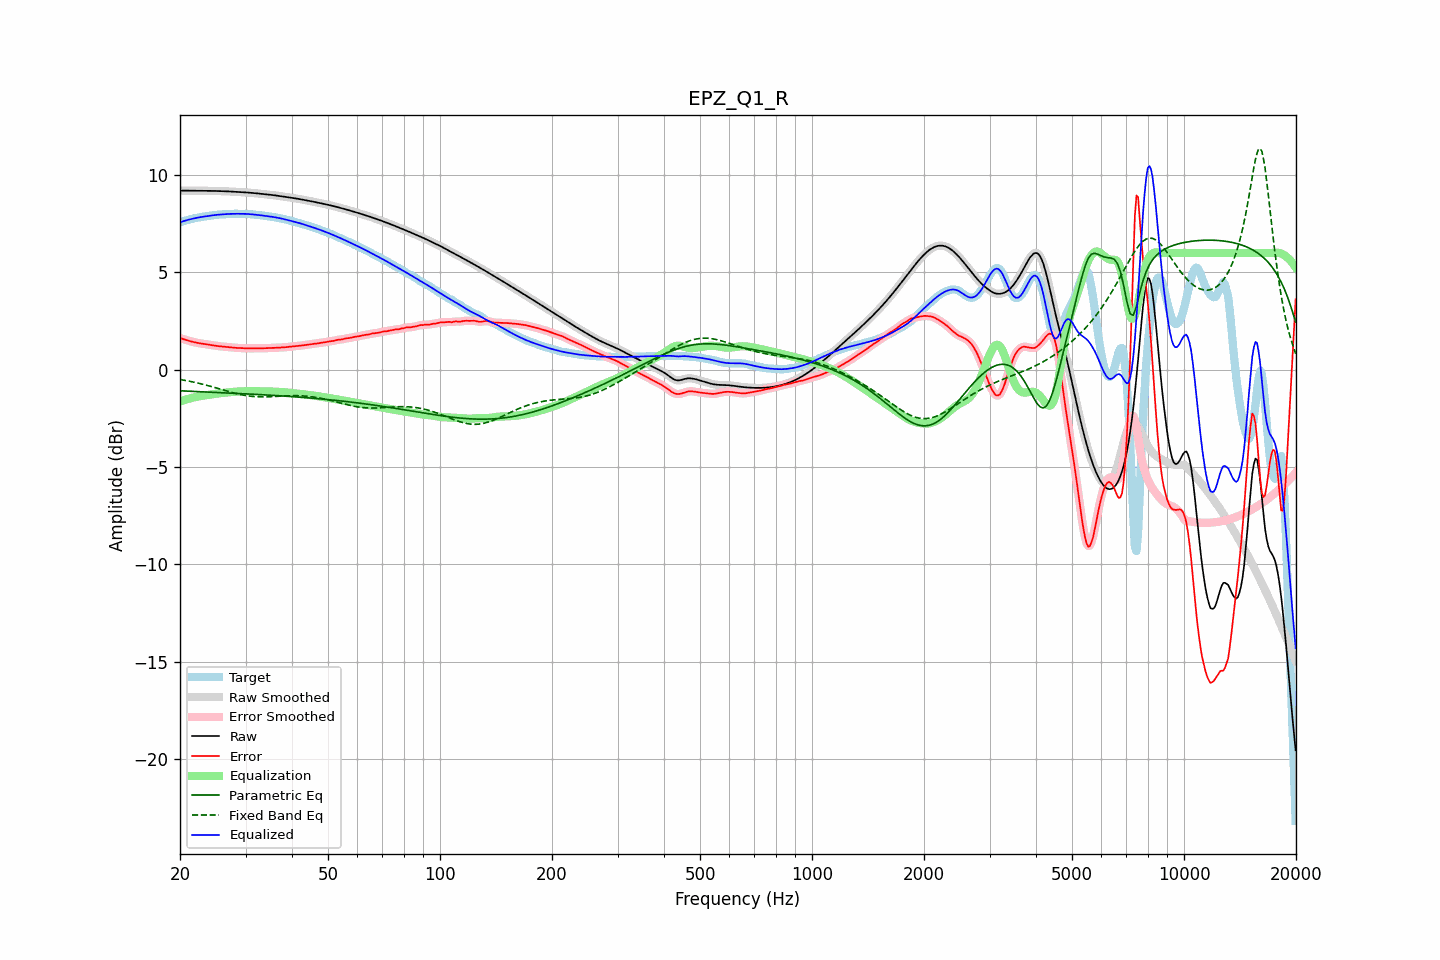

The data file committed next to this chart (first rows):
frequency, raw, error, smoothed, error_smoothed, equalization, parametric_eq, fixed_band_eq, equalized_raw, equalized_smoothed, target
20.00, 9.21, 1.63, 9.21, 1.63, -1.63, -1.08, -0.50, 7.57, 7.57, 7.58
20.20, 9.21, 1.60, 9.21, 1.60, -1.60, -1.08, -0.51, 7.60, 7.60, 7.60
20.40, 9.20, 1.58, 9.20, 1.58, -1.57, -1.09, -0.53, 7.63, 7.63, 7.63
20.61, 9.20, 1.55, 9.20, 1.55, -1.55, -1.09, -0.54, 7.66, 7.66, 7.65
20.81, 9.20, 1.52, 9.20, 1.52, -1.52, -1.09, -0.56, 7.68, 7.68, 7.68
21.02, 9.20, 1.50, 9.20, 1.50, -1.50, -1.10, -0.57, 7.70, 7.70, 7.70
21.23, 9.20, 1.48, 9.20, 1.48, -1.48, -1.10, -0.59, 7.72, 7.72, 7.72
21.44, 9.20, 1.45, 9.20, 1.45, -1.45, -1.11, -0.61, 7.74, 7.74, 7.74
21.66, 9.20, 1.43, 9.20, 1.43, -1.43, -1.11, -0.63, 7.76, 7.76, 7.76
21.87, 9.19, 1.41, 9.19, 1.41, -1.41, -1.11, -0.64, 7.78, 7.78, 7.78
22.09, 9.19, 1.39, 9.19, 1.39, -1.40, -1.12, -0.66, 7.80, 7.80, 7.80
22.31, 9.19, 1.38, 9.19, 1.38, -1.38, -1.12, -0.68, 7.81, 7.81, 7.82
22.54, 9.19, 1.36, 9.19, 1.36, -1.36, -1.12, -0.70, 7.83, 7.83, 7.83
22.76, 9.19, 1.35, 9.19, 1.35, -1.35, -1.13, -0.72, 7.84, 7.84, 7.84
22.99, 9.19, 1.34, 9.19, 1.34, -1.34, -1.13, -0.74, 7.86, 7.86, 7.86
23.22, 9.19, 1.33, 9.19, 1.33, -1.33, -1.14, -0.76, 7.87, 7.87, 7.87
23.45, 9.19, 1.31, 9.19, 1.31, -1.31, -1.14, -0.78, 7.88, 7.88, 7.88
23.69, 9.19, 1.30, 9.19, 1.30, -1.30, -1.14, -0.81, 7.89, 7.89, 7.89
23.92, 9.19, 1.29, 9.19, 1.29, -1.29, -1.15, -0.83, 7.91, 7.91, 7.90
24.16, 9.19, 1.27, 9.19, 1.27, -1.27, -1.15, -0.85, 7.92, 7.92, 7.92
24.40, 9.19, 1.26, 9.19, 1.26, -1.26, -1.15, -0.87, 7.93, 7.93, 7.93
24.65, 9.19, 1.25, 9.19, 1.25, -1.25, -1.16, -0.90, 7.94, 7.94, 7.94
24.89, 9.19, 1.23, 9.19, 1.23, -1.23, -1.16, -0.92, 7.95, 7.95, 7.95
25.14, 9.18, 1.22, 9.18, 1.22, -1.22, -1.17, -0.94, 7.96, 7.96, 7.96
25.39, 9.18, 1.21, 9.18, 1.21, -1.21, -1.17, -0.97, 7.97, 7.97, 7.97
25.65, 9.18, 1.20, 9.18, 1.20, -1.20, -1.17, -0.99, 7.97, 7.97, 7.98
25.91, 9.18, 1.19, 9.18, 1.19, -1.19, -1.18, -1.02, 7.98, 7.98, 7.98
26.16, 9.17, 1.19, 9.17, 1.19, -1.19, -1.18, -1.04, 7.99, 7.99, 7.99
26.43, 9.17, 1.18, 9.17, 1.18, -1.18, -1.19, -1.06, 7.99, 7.99, 7.99
26.69, 9.17, 1.17, 9.17, 1.17, -1.17, -1.19, -1.09, 8.00, 8.00, 8.00
26.96, 9.16, 1.16, 9.16, 1.16, -1.16, -1.19, -1.11, 8.00, 8.00, 8.00
27.23, 9.16, 1.15, 9.16, 1.15, -1.15, -1.20, -1.14, 8.01, 8.01, 8.01
27.50, 9.15, 1.14, 9.15, 1.14, -1.14, -1.20, -1.16, 8.01, 8.01, 8.01
27.77, 9.15, 1.14, 9.15, 1.14, -1.14, -1.21, -1.18, 8.01, 8.01, 8.01
28.05, 9.14, 1.13, 9.14, 1.13, -1.13, -1.21, -1.20, 8.01, 8.01, 8.01
28.33, 9.14, 1.12, 9.14, 1.12, -1.13, -1.21, -1.22, 8.01, 8.01, 8.01
28.62, 9.13, 1.12, 9.13, 1.12, -1.12, -1.22, -1.24, 8.01, 8.01, 8.01
28.90, 9.13, 1.12, 9.13, 1.12, -1.12, -1.22, -1.26, 8.01, 8.01, 8.01
29.19, 9.12, 1.11, 9.12, 1.11, -1.11, -1.23, -1.28, 8.01, 8.01, 8.01
29.48, 9.12, 1.11, 9.12, 1.11, -1.11, -1.23, -1.30, 8.01, 8.01, 8.01
29.78, 9.12, 1.11, 9.12, 1.11, -1.11, -1.23, -1.31, 8.01, 8.01, 8.01
30.08, 9.11, 1.10, 9.11, 1.10, -1.10, -1.24, -1.33, 8.01, 8.01, 8.01
30.38, 9.10, 1.10, 9.10, 1.10, -1.10, -1.24, -1.34, 8.00, 8.00, 8.00
30.68, 9.10, 1.10, 9.10, 1.10, -1.10, -1.25, -1.35, 8.00, 8.00, 8.00
30.99, 9.09, 1.10, 9.09, 1.10, -1.10, -1.25, -1.36, 7.99, 7.99, 7.99
31.30, 9.08, 1.10, 9.08, 1.10, -1.10, -1.26, -1.37, 7.98, 7.98, 7.98
31.61, 9.08, 1.10, 9.08, 1.10, -1.10, -1.26, -1.38, 7.97, 7.97, 7.97
31.93, 9.07, 1.11, 9.07, 1.11, -1.10, -1.26, -1.38, 7.97, 7.97, 7.96
32.24, 9.06, 1.11, 9.06, 1.11, -1.10, -1.27, -1.39, 7.96, 7.96, 7.95
32.57, 9.05, 1.11, 9.05, 1.11, -1.10, -1.27, -1.39, 7.95, 7.95, 7.95
32.89, 9.04, 1.11, 9.04, 1.11, -1.11, -1.28, -1.39, 7.94, 7.94, 7.94
33.22, 9.03, 1.10, 9.03, 1.10, -1.11, -1.28, -1.39, 7.93, 7.93, 7.93
33.55, 9.03, 1.11, 9.03, 1.11, -1.11, -1.29, -1.39, 7.92, 7.92, 7.92
33.89, 9.02, 1.11, 9.02, 1.11, -1.11, -1.29, -1.39, 7.91, 7.91, 7.91
34.23, 9.01, 1.11, 9.01, 1.11, -1.11, -1.30, -1.39, 7.90, 7.90, 7.90
34.57, 9.00, 1.12, 9.00, 1.12, -1.11, -1.30, -1.39, 7.89, 7.89, 7.88
34.92, 8.99, 1.12, 8.99, 1.12, -1.12, -1.31, -1.39, 7.87, 7.87, 7.87
35.27, 8.98, 1.12, 8.98, 1.12, -1.12, -1.31, -1.38, 7.86, 7.86, 7.86
35.62, 8.97, 1.12, 8.97, 1.12, -1.12, -1.32, -1.38, 7.85, 7.85, 7.85
35.97, 8.96, 1.13, 8.96, 1.13, -1.13, -1.32, -1.37, 7.83, 7.83, 7.83
... 635 more rows
